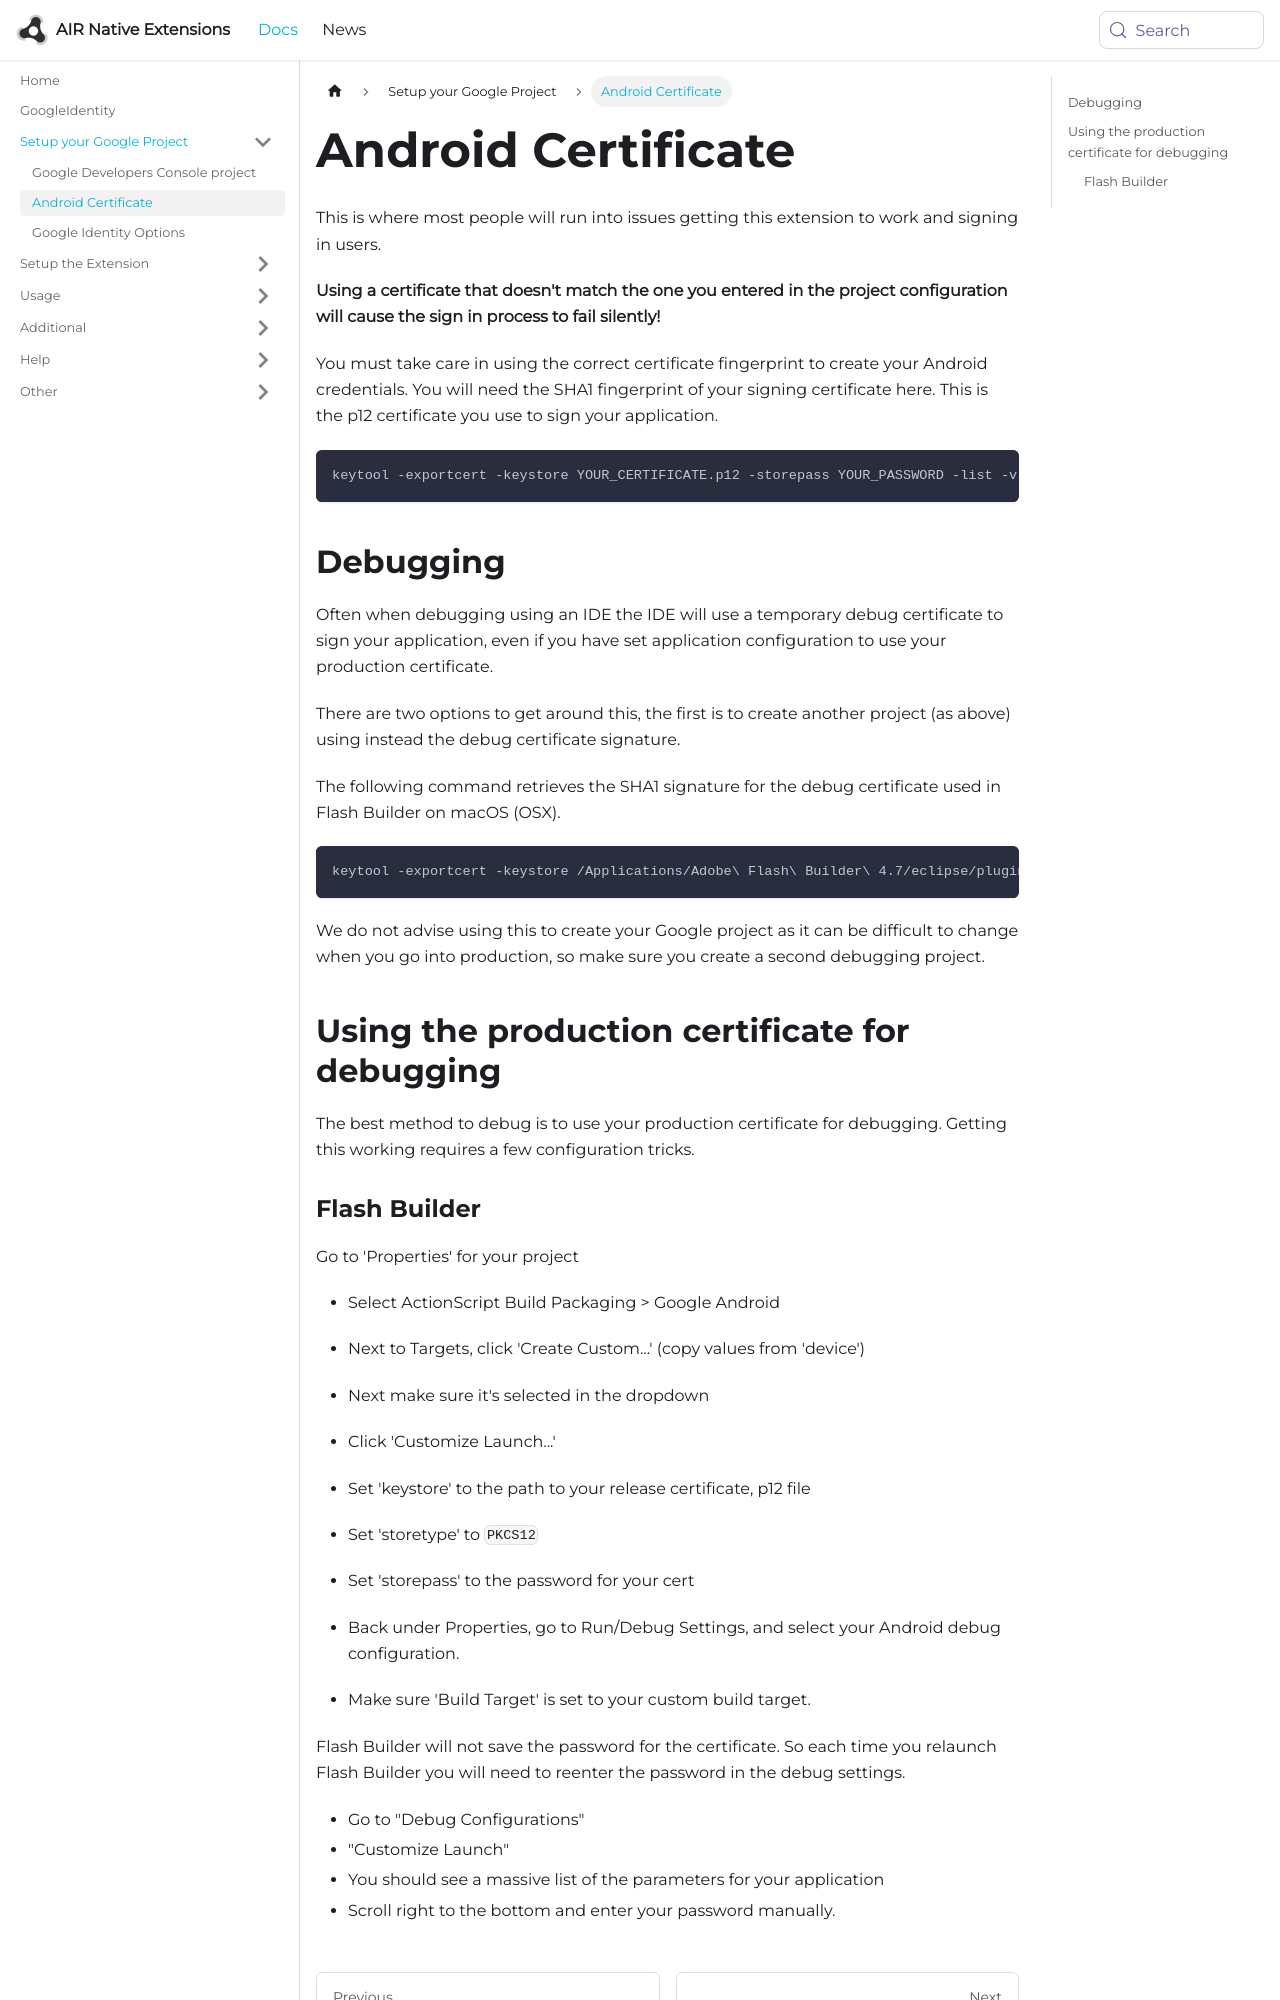

repository: airnativeextensions/nativeextensions-documentation · page: docs/googleidentity/android-certificate/index.html · generator: docusaurus

---
title: Android Certificate
sidebar_label: Android Certificate
---


This is where most people will run into issues getting this extension to work and signing in users.

**Using a certificate that doesn't match the one you entered in the project configuration will cause the sign in process to fail silently!**

You must take care in using the correct certificate fingerprint to create your Android credentials.
You will need the SHA1 fingerprint of your signing certificate here. This is the p12 certificate you 
use to sign your application.

```
keytool -exportcert -keystore YOUR_CERTIFICATE.p12 -storepass YOUR_PASSWORD -list -v -storetype PKCS12
```

## Debugging

Often when debugging using an IDE the IDE will use a temporary debug certificate to sign your 
application, even if you have set application configuration to use your production certificate.


There are two options to get around this, the first is to create another project (as above) using 
instead the debug certificate signature. 

The following command retrieves the SHA1 signature for the debug certificate used in Flash Builder on macOS (OSX).

```
keytool -exportcert -keystore /Applications/Adobe\ Flash\ Builder\ 4.7/eclipse/plugins/com.adobe.flexide.multiplatform.android_4.7.0.349722/resources/debug-certificate-android.p12 -storepass debug -list -v -storetype PKCS12
```

We do not advise using this to create your Google project as it can be difficult to change when you
go into production, so make sure you create a second debugging project.


## Using the production certificate for debugging

The best method to debug is to use your production certificate for debugging. Getting this working 
requires a few configuration tricks.
